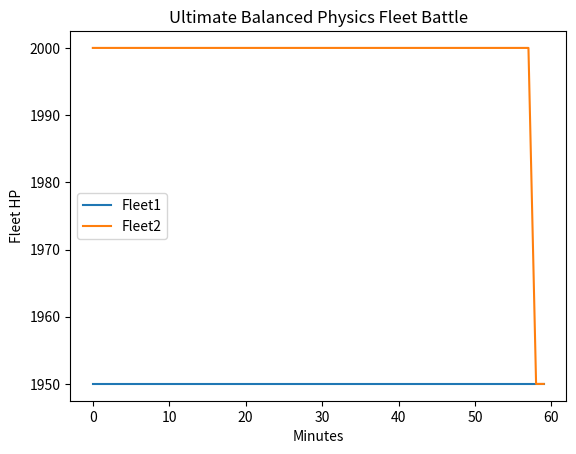

Recreate this plot in Python.
import random
import matplotlib.pyplot as plt

# ===============================
# Classes
# ===============================
class ArmorZone:
    def __init__(self, name, thickness, hp):
        self.name = name
        self.thickness = thickness
        self.hp = hp

class Turret:
    def __init__(self, name, shells_per_min, reload_time, caliber, ammo_stock=100):
        self.name = name
        self.shells_per_min = shells_per_min
        self.reload_time = reload_time
        self.caliber = caliber
        self.ready_in = 0
        self.disabled = False
        self.ammo_stock = ammo_stock

class Battleship:
    def __init__(self, name, armor_zones, turrets, max_hp, accuracy, max_range, speed_kts,
                 strategy="standard", fuel=1000):
        self.name = name
        self.armor_zones = armor_zones
        self.turrets = turrets
        self.max_hp = max_hp
        self.hp = max_hp
        self.accuracy = accuracy
        self.max_range = max_range
        self.speed = speed_kts
        self.strategy = strategy
        self.distance_km = max_range
        self.fires = 0
        self.flooding = 0
        self.log = []
        self.retreat_threshold = 0.3
        self.ammo_type = "AP"
        self.engine_damage = 0
        self.fuel = fuel
        self.pending_shells = []

    # Movement
    def move(self, target_distance):
        effective_speed = self.speed * (1 - self.engine_damage) * (self.fuel / 1000)
        if self.hp/self.max_hp < self.retreat_threshold or self.fuel < 0.2*self.max_hp:
            self.distance_km = min(self.max_range, self.distance_km + effective_speed/60)
            self.log.append(f"{self.name} is retreating!")
        elif self.strategy == "close":
            self.distance_km = max(0, self.distance_km - effective_speed/60)
        elif self.strategy == "keep_distance":
            self.distance_km = min(self.max_range, self.distance_km + effective_speed/60)
        else:
            delta = (target_distance - self.distance_km) * 0.5
            self.distance_km = max(0, min(self.distance_km + delta, self.max_range))

    # Fires/Flooding damage over time
    def apply_fire_flooding(self):
        fire_damage = self.fires * 0.02 * self.max_hp
        flood_damage = self.flooding * 0.015 * self.max_hp
        self.hp -= fire_damage + flood_damage
        if fire_damage>0: self.log.append(f"{self.name} suffers {fire_damage:.1f} fire damage")
        if flood_damage>0: self.log.append(f"{self.name} suffers {flood_damage:.1f} flooding damage")

    # Repair/damage control
    def repair(self):
        if self.fires>0 and random.random()<0.5:
            self.fires-=1
            self.log.append(f"{self.name} extinguished a fire")
        if self.flooding>0 and random.random()<0.3:
            self.flooding-=1
            self.log.append(f"{self.name} reduced flooding")

    # Ammo selection
    def choose_ammo(self, zone):
        self.ammo_type="AP" if zone.thickness>400 else "HE"

    # Firing
    def fire(self, target, weather=1.0, sea=1.0, visibility=1.0):
        if self.hp<=0: return
        for turret in self.turrets:
            if turret.disabled or turret.ready_in>0 or turret.ammo_stock<=0:
                turret.ready_in=max(0, turret.ready_in-1)
                continue
            for _ in range(min(turret.shells_per_min,turret.ammo_stock)):
                eff_acc = self.accuracy*max(0.05,1-self.distance_km/self.max_range)
                eff_acc *= weather*sea*visibility
                if random.random()<eff_acc:
                    zone = max(target.armor_zones,key=lambda z:z.thickness)
                    self.choose_ammo(zone)
                    caliber = turret.caliber*(0.8 if self.ammo_type=="HE" else 1.0)
                    if random.random()<0.2: caliber*=0.8
                    tof = self.distance_km/0.5
                    self.pending_shells.append({'target':target,'zone':zone,'damage':50,'time':tof,'caliber':caliber})
                    turret.ammo_stock-=1
            turret.ready_in=turret.reload_time
            if random.random()<0.01:
                turret.disabled=True
                self.log.append(f"{self.name} turret {turret.name} disabled")

    # Resolve delayed shells
    def resolve_pending_shells(self):
        for shell in self.pending_shells[:]:
            shell['time']-=1
            if shell['time']<=0:
                target=shell['target']
                target.hp-=shell['damage']
                if random.random()<0.03:
                    target.fires+=1
                    target.log.append(f"{target.name} caught fire from delayed shell")
                if random.random()<0.02:
                    target.flooding+=1
                    target.log.append(f"{target.name} flooding increased from delayed shell")
                self.pending_shells.remove(shell)

# ===============================
# Fleet helpers
# ===============================
def fleet_alive(fleet): return [s for s in fleet if s.hp>0]
def fleet_hp(fleet): return sum(s.hp for s in fleet_alive(fleet))
def select_target(attacker,enemy_fleet):
    alive=fleet_alive(enemy_fleet)
    if not alive: return None
    alive.sort(key=lambda s: sum([t.caliber for t in s.turrets]), reverse=True)
    return alive[0]

# ===============================
# Ship constructors
# ===============================
def create_uss_iowa(): return Battleship("USS Iowa",[ArmorZone("Belt",310,310),ArmorZone("Deck",150,150),ArmorZone("Turret",406,406)],[Turret(f"T{i+1}",3,1,406) for i in range(4)],1000,0.25,24,33,"standard")
def create_missouri(): return Battleship("USS Missouri",[ArmorZone("Belt",305,305),ArmorZone("Deck",150,150),ArmorZone("Turret",406,406)],[Turret(f"T{i+1}",3,1,406) for i in range(3)],950,0.23,24,32,"standard")
def create_yamato(): return Battleship("Yamato",[ArmorZone("Belt",410,1100),ArmorZone("Deck",200,200),ArmorZone("Turret",650,650)],[Turret(f"T{i+1}",2,1,460) for i in range(3)],1100,0.2,27,27,"close")
def create_bismarck(): return Battleship("Bismarck",[ArmorZone("Belt",320,320),ArmorZone("Deck",150,150),ArmorZone("Turret",360,360)],[Turret(f"T{i+1}",2,1,380) for i in range(3)],900,0.22,23,30,"standard")

# ===============================
# Full Simulation
# ===============================
def simulate_full_physics(fleet1,fleet2,max_minutes=60,weather=1.0,sea=1.0,visibility=1.0,seed=None):
    if seed: random.seed(seed)
    h1,h2=[],[]
    print(f"Ultimate Balanced Fleet Battle: {[s.name for s in fleet1]} vs {[s.name for s in fleet2]}")
    for minute in range(1,max_minutes+1):
        for ship in fleet1+fleet2: ship.resolve_pending_shells()
        for ship in fleet1: t=select_target(ship,fleet2); 
        if t: ship.move(t.distance_km)
        for ship in fleet2: t=select_target(ship,fleet1)
        if t: ship.move(t.distance_km)
        for ship in fleet1+fleet2:
            ship.apply_fire_flooding()
            ship.repair()
        for ship in fleet1: t=select_target(ship,fleet2); 
        if t: ship.fire(t,weather,sea,visibility)
        for ship in fleet2: t=select_target(ship,fleet1)
        if t: ship.fire(t,weather,sea,visibility)
        h1.append(fleet_hp(fleet1)); h2.append(fleet_hp(fleet2))
        print(f"Minute {minute}: Fleet1 HP={h1[-1]:.1f} Fleet2 HP={h2[-1]:.1f}")
        if h1[-1]<=0 and h2[-1]<=0: print("Draw!"); break
        elif h1[-1]<=0: print("Fleet 2 Wins!"); break
        elif h2[-1]<=0: print("Fleet 1 Wins!"); break
    plt.plot(h1,label="Fleet1");plt.plot(h2,label="Fleet2")
    plt.xlabel("Minutes");plt.ylabel("Fleet HP");plt.title("Ultimate Balanced Physics Fleet Battle");plt.legend();plt.show()
    print("\nEvent Logs:")
    for ship in fleet1+fleet2:
        for e in ship.log: print(f"{ship.name}: {e}")

# ===============================
# Run Rebalanced Battle
# ===============================
fleet1=[create_uss_iowa(),create_missouri()]
fleet2=[create_yamato(),create_bismarck()]

simulate_full_physics(fleet1,fleet2,max_minutes=60,weather=0.9,sea=0.95,visibility=0.8,seed=999)
